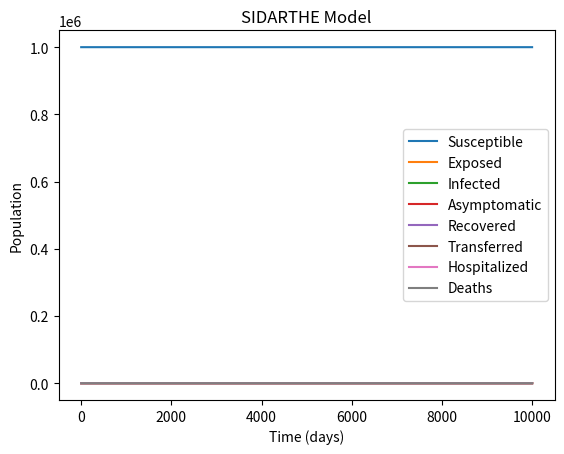

Here is the Python script that generated this plot:
import numpy as np
import matplotlib.pyplot as plt

def sidarthe_model(beta, sigma, tau, p1, p2, p3, rho, tmax):
    # Initialize model parameters
    S = [999999]
    I = [1]
    D = [0]
    A = [0]
    R = [0]
    T = [0]
    H = [0]
    E = [0]

    dt = 0.01
    t = np.arange(0, tmax, dt)

    # Euler's method to solve ODE
    for i in range(1, len(t)):
        dS = -beta * S[i-1] * (I[i-1] + p1 * A[i-1]) / (S[i-1] + I[i-1] + A[i-1] + R[i-1])
        dE = beta * S[i-1] * (I[i-1] + p1 * A[i-1]) / (S[i-1] + I[i-1] + A[i-1] + R[i-1]) - sigma * E[i-1]
        dI = sigma * (1 - tau) * E[i-1] - (p2 + p3 + rho) * I[i-1]
        dA = sigma * tau * E[i-1] - (p2 + p3) * A[i-1]
        dR = p2 * (I[i-1] + A[i-1])
        dT = p3 * I[i-1]
        dH = rho * I[i-1]

        S.append(S[i-1] + dt * dS)
        E.append(E[i-1] + dt * dE)
        I.append(I[i-1] + dt * dI)
        A.append(A[i-1] + dt * dA)
        R.append(R[i-1] + dt * dR)
        T.append(T[i-1] + dt * dT)
        H.append(H[i-1] + dt * dH)
        D.append(D[i-1] + dt * (dT + dH))

    return S, E, I, A, R, T, H, D


beta = 0.35
sigma = 1/5.2
tau = 0.6
p1 = 0.2
p2 = 0.5
p3 = 0.3
rho = 0.05
tmax = 100

S, E, I, A, R, T, H, D = sidarthe_model(beta, sigma, tau, p1, p2, p3, rho, tmax)

plt.plot(S, label='Susceptible')
plt.plot(E, label='Exposed')
plt.plot(I, label='Infected')
plt.plot(A, label='Asymptomatic')
plt.plot(R, label='Recovered')
plt.plot(T, label='Transferred')
plt.plot(H, label='Hospitalized')
plt.plot(D, label='Deaths')
plt.xlabel('Time (days)')
plt.ylabel('Population')
plt.title('SIDARTHE Model')
plt.legend()
plt.show()
